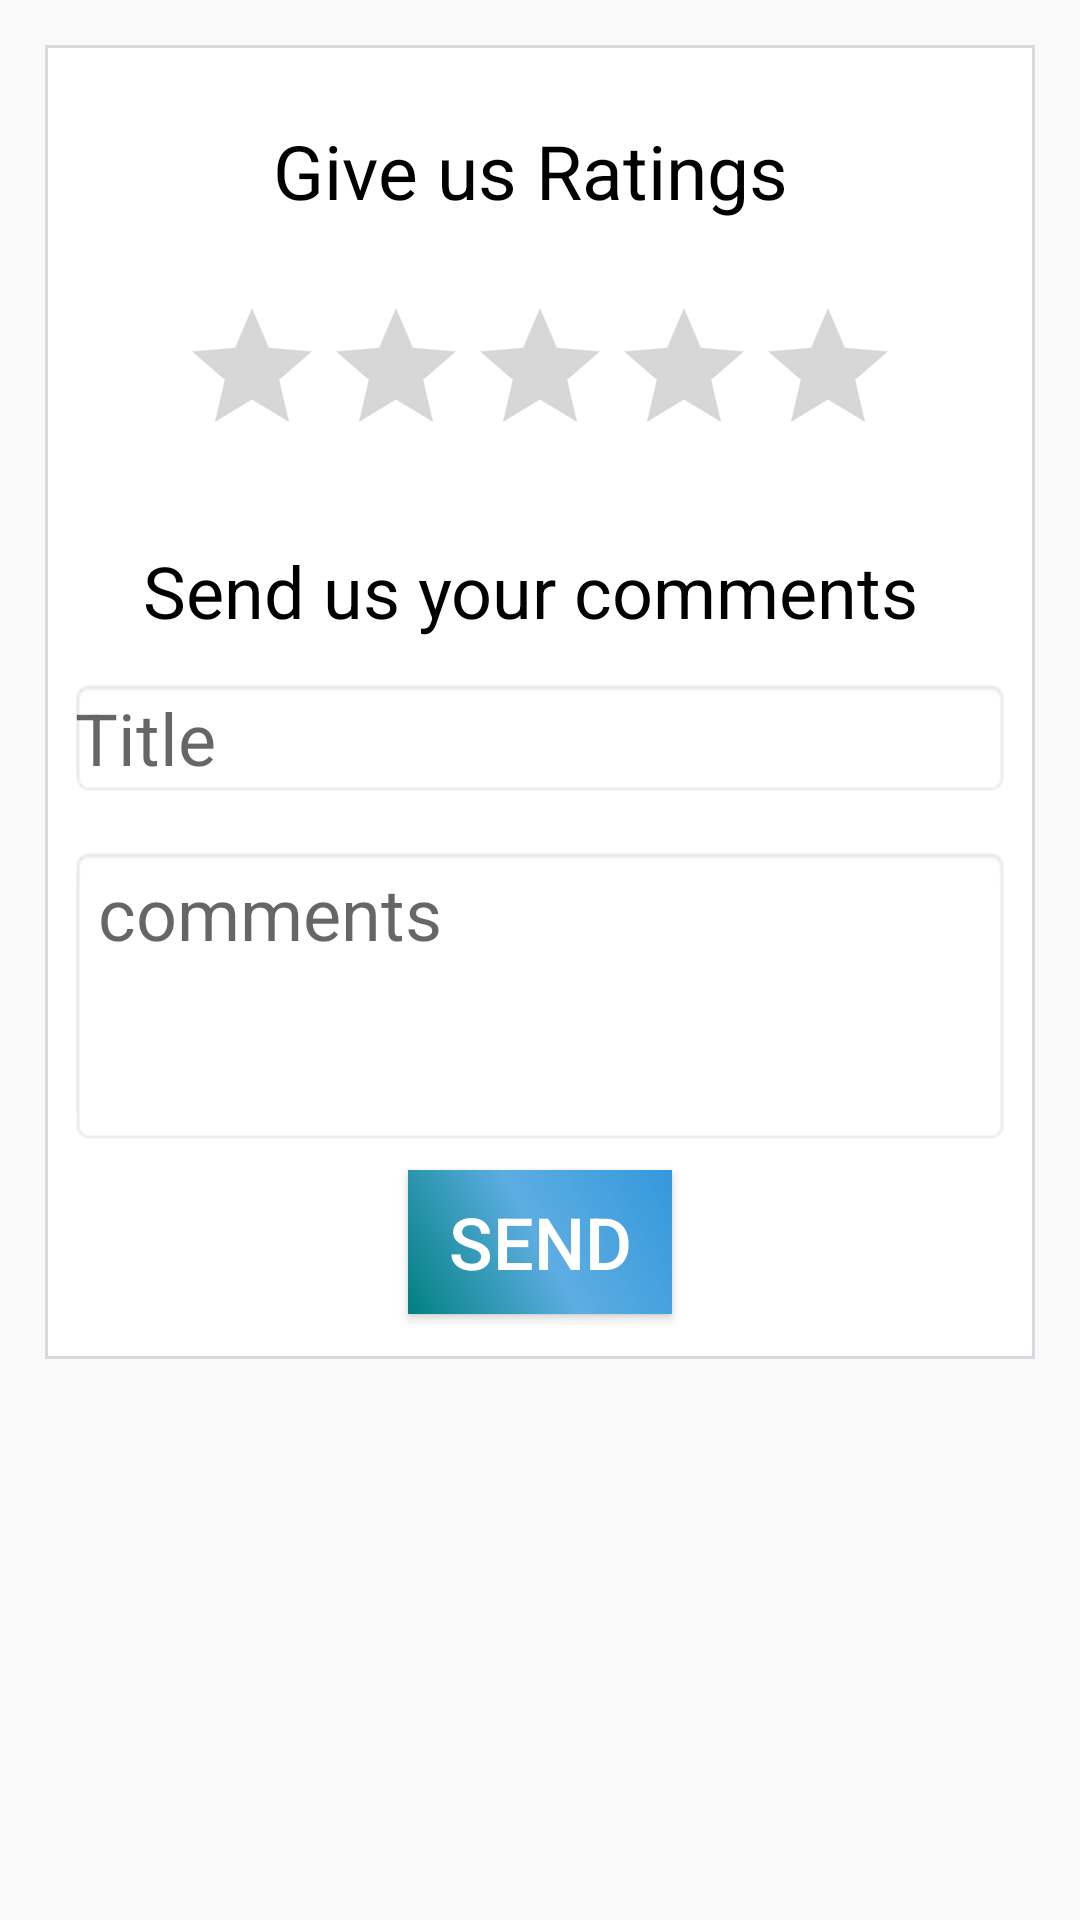

Android layout source for this screen:
<!-- AndroidManifest.xml: application theme AppTheme -->
<!-- res/layout/review_dialog.xml -->
<?xml version="1.0" encoding="utf-8"?>
<LinearLayout xmlns:android="http://schemas.android.com/apk/res/android"
    android:orientation="vertical" android:layout_width="match_parent"
    android:layout_height="match_parent">


    <LinearLayout
        android:layout_width="match_parent"
        android:layout_height="wrap_content"
        android:orientation="vertical"
        android:background="@drawable/box"
        android:layout_margin="15sp"
        android:layout_centerHorizontal="true"
        android:layout_below="@+id/lin1">

        <TextView
            android:text="Give us Ratings "
            android:textSize="25sp"
            android:textStyle="normal"
            android:layout_width="wrap_content"
            android:layout_height="wrap_content"
            android:textColor="#000000"
            android:layout_gravity="center"
            android:layout_marginTop="25sp"
            android:layout_marginBottom="25dp"/>


        <RelativeLayout
            android:layout_width="match_parent"
            android:layout_height="wrap_content">

            <RatingBar
                android:id="@+id/get_rating"

                android:layout_width="wrap_content"
                android:layout_height="wrap_content"
                android:layout_centerHorizontal="true"
                android:numStars="5"
                android:stepSize="1.0" />
        </RelativeLayout>



        


        
        
        
        
        
        
        

        <TextView
            android:text="Send us your comments "
            android:textSize="@dimen/font_size"
            android:textStyle="normal"
            android:layout_width="wrap_content"
            android:layout_height="wrap_content"
            android:textColor="#000000"
            android:layout_gravity="center"
            android:layout_marginTop="25sp"
            android:layout_marginBottom="5dp"/>

        <EditText
            android:layout_width="match_parent"
            android:layout_height="40dp"
            android:layout_margin="8dp"
            android:padding="2dp"
            android:textSize="@dimen/font_size"
            android:layout_gravity="center"
            android:text=""
            android:hint="Title"
            android:gravity="left|center"
            android:background="@android:drawable/editbox_background"
            android:id="@+id/ettitle"/>

        <EditText
            android:layout_width="match_parent"
            android:layout_height="100dp"
            android:layout_margin="8dp"
            android:text=""
            android:hint="comments"
            android:gravity="left"
            android:textSize="@dimen/font_size"
            android:background="@android:drawable/editbox_background"
            android:id="@+id/etreview"/>

        <Button
            android:layout_width="wrap_content"
            android:layout_height="wrap_content"
            android:text="send"
            android:textColor="#ffffff"
            android:textSize="@dimen/font_size"
            android:background="@drawable/shape"
            android:id="@+id/send"
            android:layout_marginBottom="15dp"
            android:layout_gravity="center"/>


    </LinearLayout>





</LinearLayout>
<!-- resources referenced by this layout -->
<resources>
  <dimen name="font_size">24sp</dimen>
  <!-- drawable box (drawable) -->
  <?xml version="1.0" encoding="utf-8"?>
  <shape xmlns:android="http://schemas.android.com/apk/res/android"
  
  
      android:thickness="0dp"
      android:shape="rectangle">
      <stroke android:width="1dp"
          android:color="#D6DBDF"/>
      <corners android:radius="0dp"
          />
      <gradient
          android:startColor="#ffffff"
          android:endColor="#FFFFFF"
          android:type="linear"
          android:angle="270"/>
  
  
  </shape>
  <!-- drawable shape (drawable) -->
  <?xml version="1.0" encoding="utf-8"?>
  <shape xmlns:android="http://schemas.android.com/apk/res/android"
      android:shape="rectangle" >
  
      <gradient
          android:angle="45"
          android:endColor="#3498DB"
          android:centerColor="#5DADE2"
          android:startColor="#008080"
          android:type="linear" />
  
  </shape>
  <style name="AppTheme" parent="Theme.AppCompat.Light.DarkActionBar">
          
          <item name="colorPrimary">@color/colorPrimaryDark</item>
          <item name="colorPrimaryDark">@color/colorPrimaryDark</item>
          <item name="colorAccent">@color/colorAccent</item>
      </style>
  <color name="colorPrimaryDark">#0084bc</color>
  <color name="colorAccent">#FF4081</color>
</resources>
